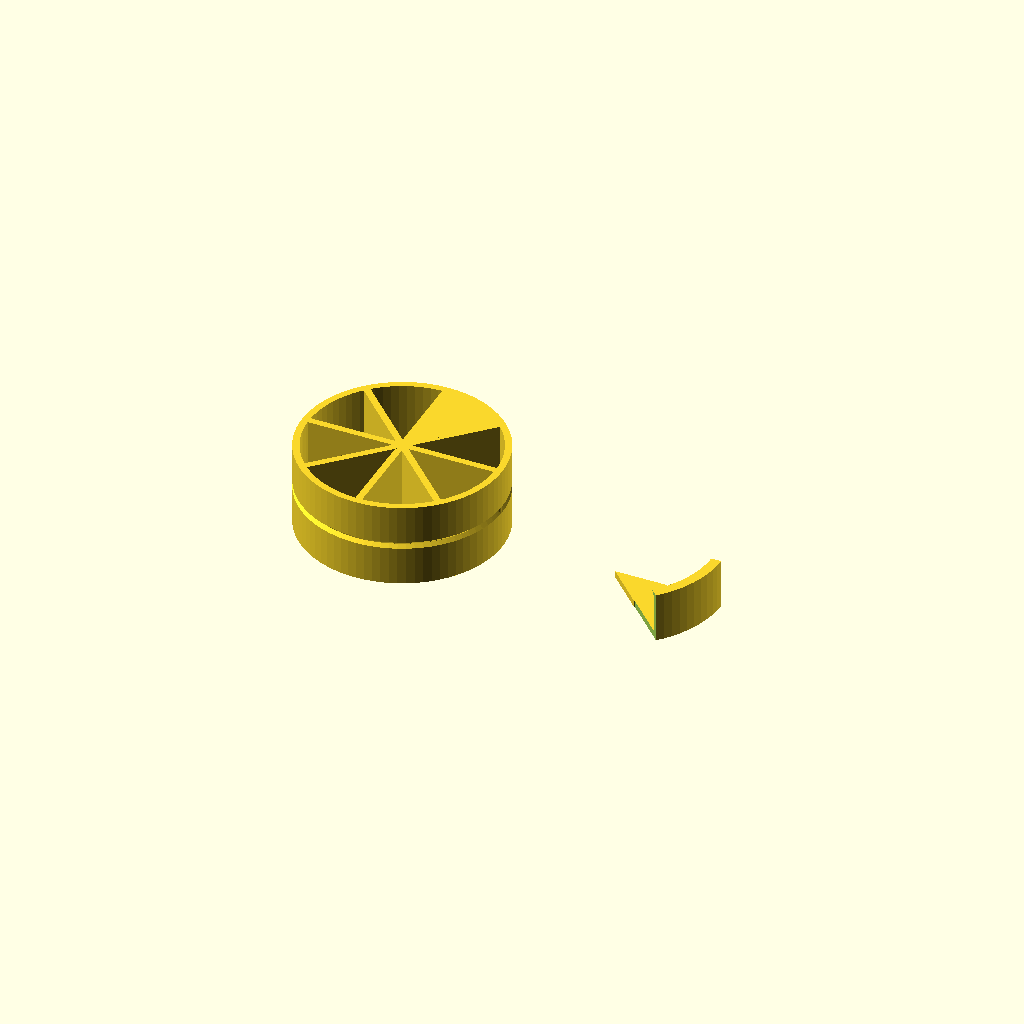
Cell 1: the model at its default parameters.
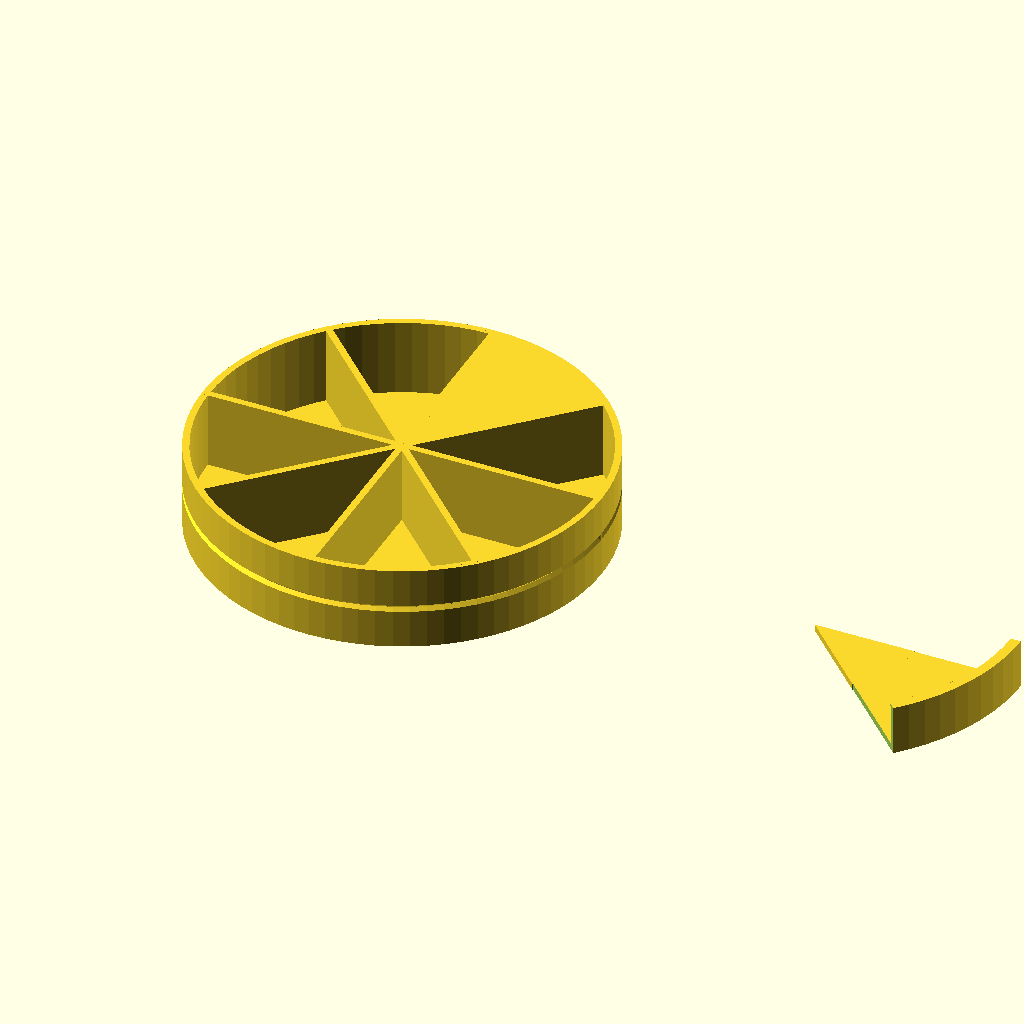
Cell 2 — D set to 120, the other parameters unchanged.
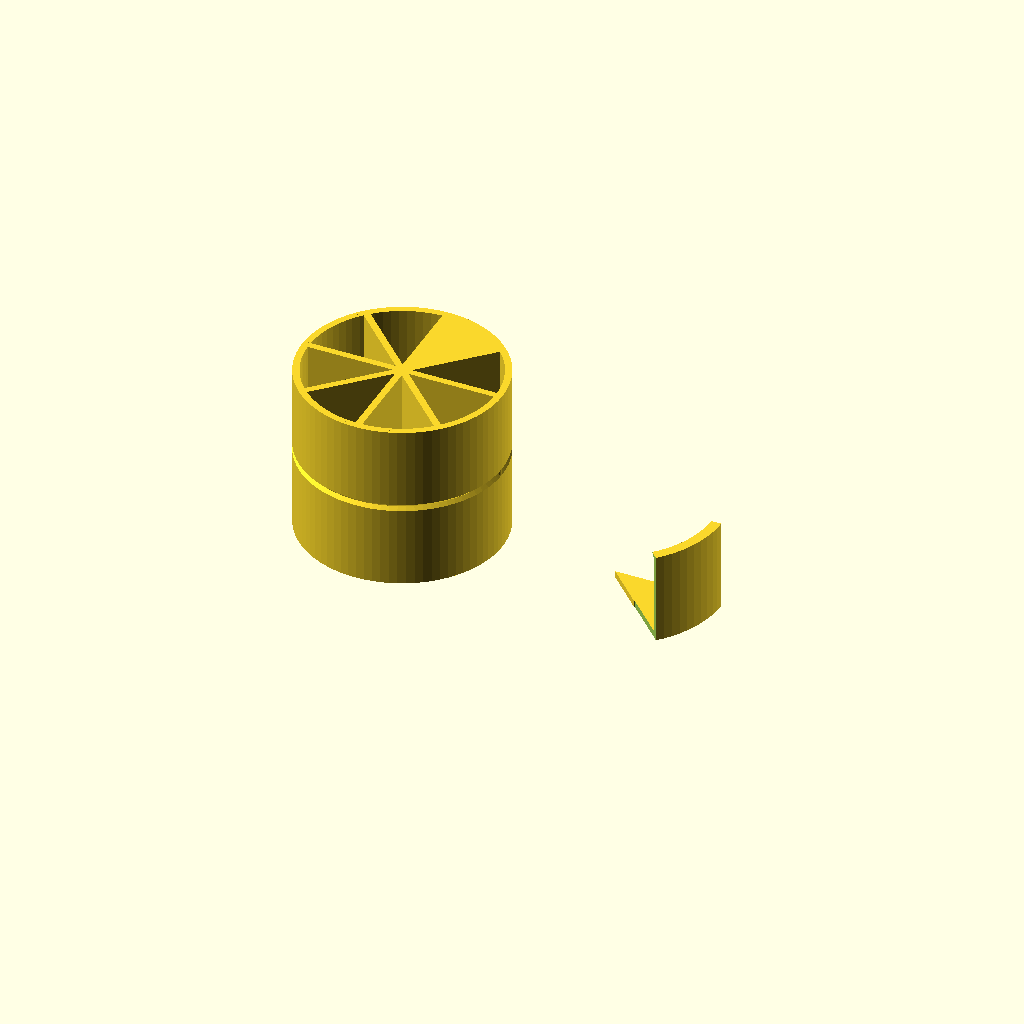
Cell 3: H = 50 (everything else at default).
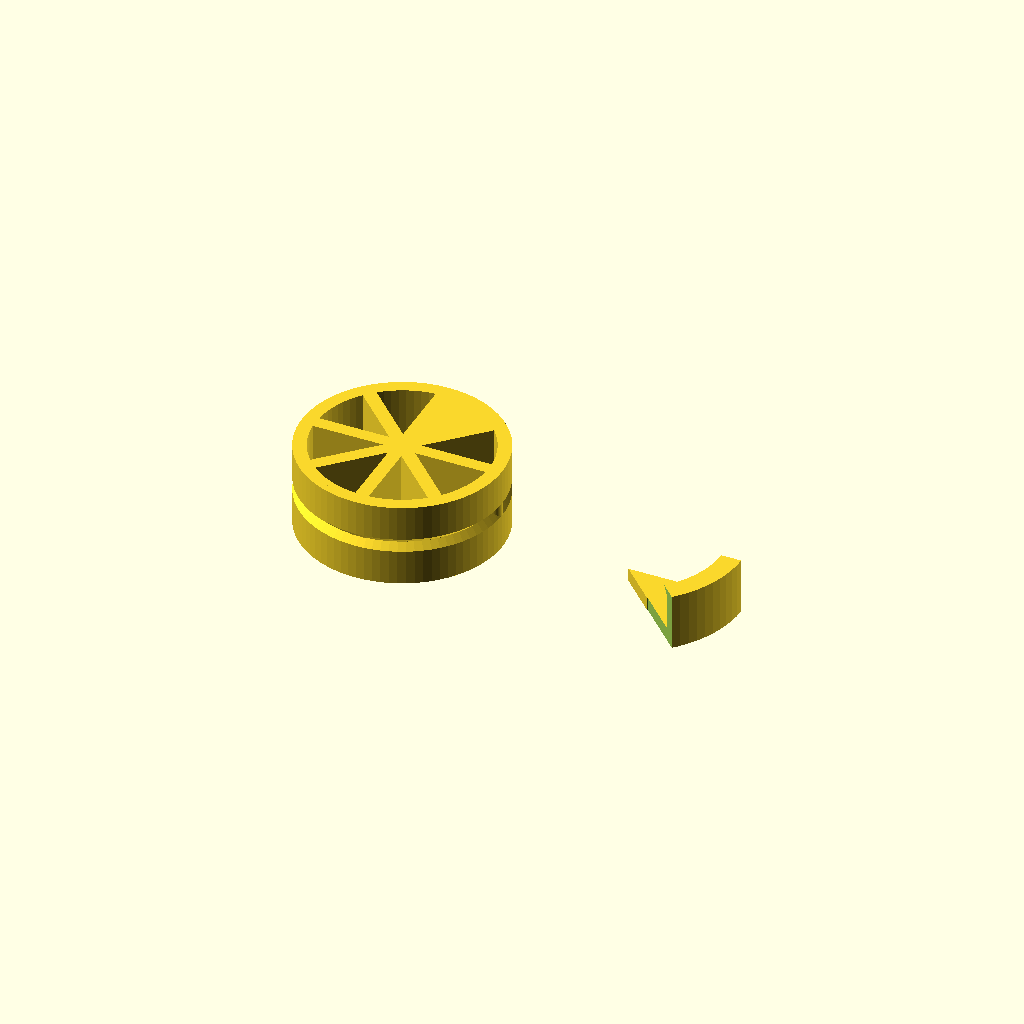
Cell 4: t = 4 (everything else at default).
One fixed orthographic camera (rotation 55°, 0°, 25°; colour scheme Cornfield) for every cell.
OpenSCAD source file inputs/thingiverse/files/thing-3050317/files/Pill-Case.scad:
// - Outer diameter of body
D = 60;

// - inside height of body
H = 25;

// - wall thickness 
t = 2;

// - Show as packed or assembled?
print = "false"; //[true:Print version, false:Assembled]




/* [hidden] */
$fn=80;
c = 0.4;
R = D/2;
unitVol = (3.14159*pow(R-t,2) - (R-t)*t )*H /1000;
echo(unitVol, "cm^3");

//Body();
//Lid();
//if(print="true") 
PrintConfig(); 
//else FitConfig();

module Body() {
    //body polygon
    pBody = [
        [0,         0],
        [D/2,       0],
        [D/2,       H/2-t/2],
        [D/2-t/2,   H/2],
        [D/2,       H/2+t/2],
        [D/2,       H],
        [D/2-t,     H],
        [D/2-t,     t],
        [0,         t]];
    rotate_extrude(angle=360, convexity=50) {
        polygon(pBody);
    }
    //walls
    for(i=[45:45:180]) {
        rotate(i) translate([-D/2+t/2, -t/2, 0]) {
            cube([D-t, t, H]);
        }
    } 
    //filled segment. E-NE
    intersection() {
        linear_extrude(H) polygon([[0,0],[0,D],[D,D]]); 
        cylinder(d=D-t,H);
    }
    //notches at E & NE
    rotate(0) translate([R-t/2,0,0]) {
        cylinder(d=t,H);
    }
    rotate(45) translate([R-t/2,0,0]) {
        cylinder(d=t,H);
    }
}


module Lid() {
    //lid polygon
    pLid = [
        [0,         H+c],
        [D/2+c,     H+c],
        [D/2+c,     H/2+t/2+c],
        [D/2-t/2,   H/2],
        [D/2+t,     H/2],
        [D/2+t,     H+c+t],
        [0,         H+c+t]];
    
    difference() {
        //body
        rotate_extrude(angle=45) {
            polygon(pLid);
        }
        //splits
        for(a=[45:45:360]) {
            rotate(a) translate([D/4, -c/2]) {
                cube([D,c,H*2]);
            }
        }
        //opening
        difference() {
            //triangular wedge
            linear_extrude(H*2) polygon([[0,0],[0,D],[D,D]]);
            //central cylinder
            cylinder(d=D/2,H*2);
        }
        
    }    
}

module PrintConfig() {
    Body();
    rotate([180,0,0]) translate([D+t*2, 0, -H-t-c]) {
        Lid();
    }
}


module FitConfig() {    
    intersection() {
        union() {
            Body();
            Lid();
        }
        rotate(-45/2) cube(D);
    }
}
Parameter table extracted from the source (name, type, default, range or options):
D: number, default 60
H: number, default 25
t: number, default 2
print: string, default "false", options "true", "false"
